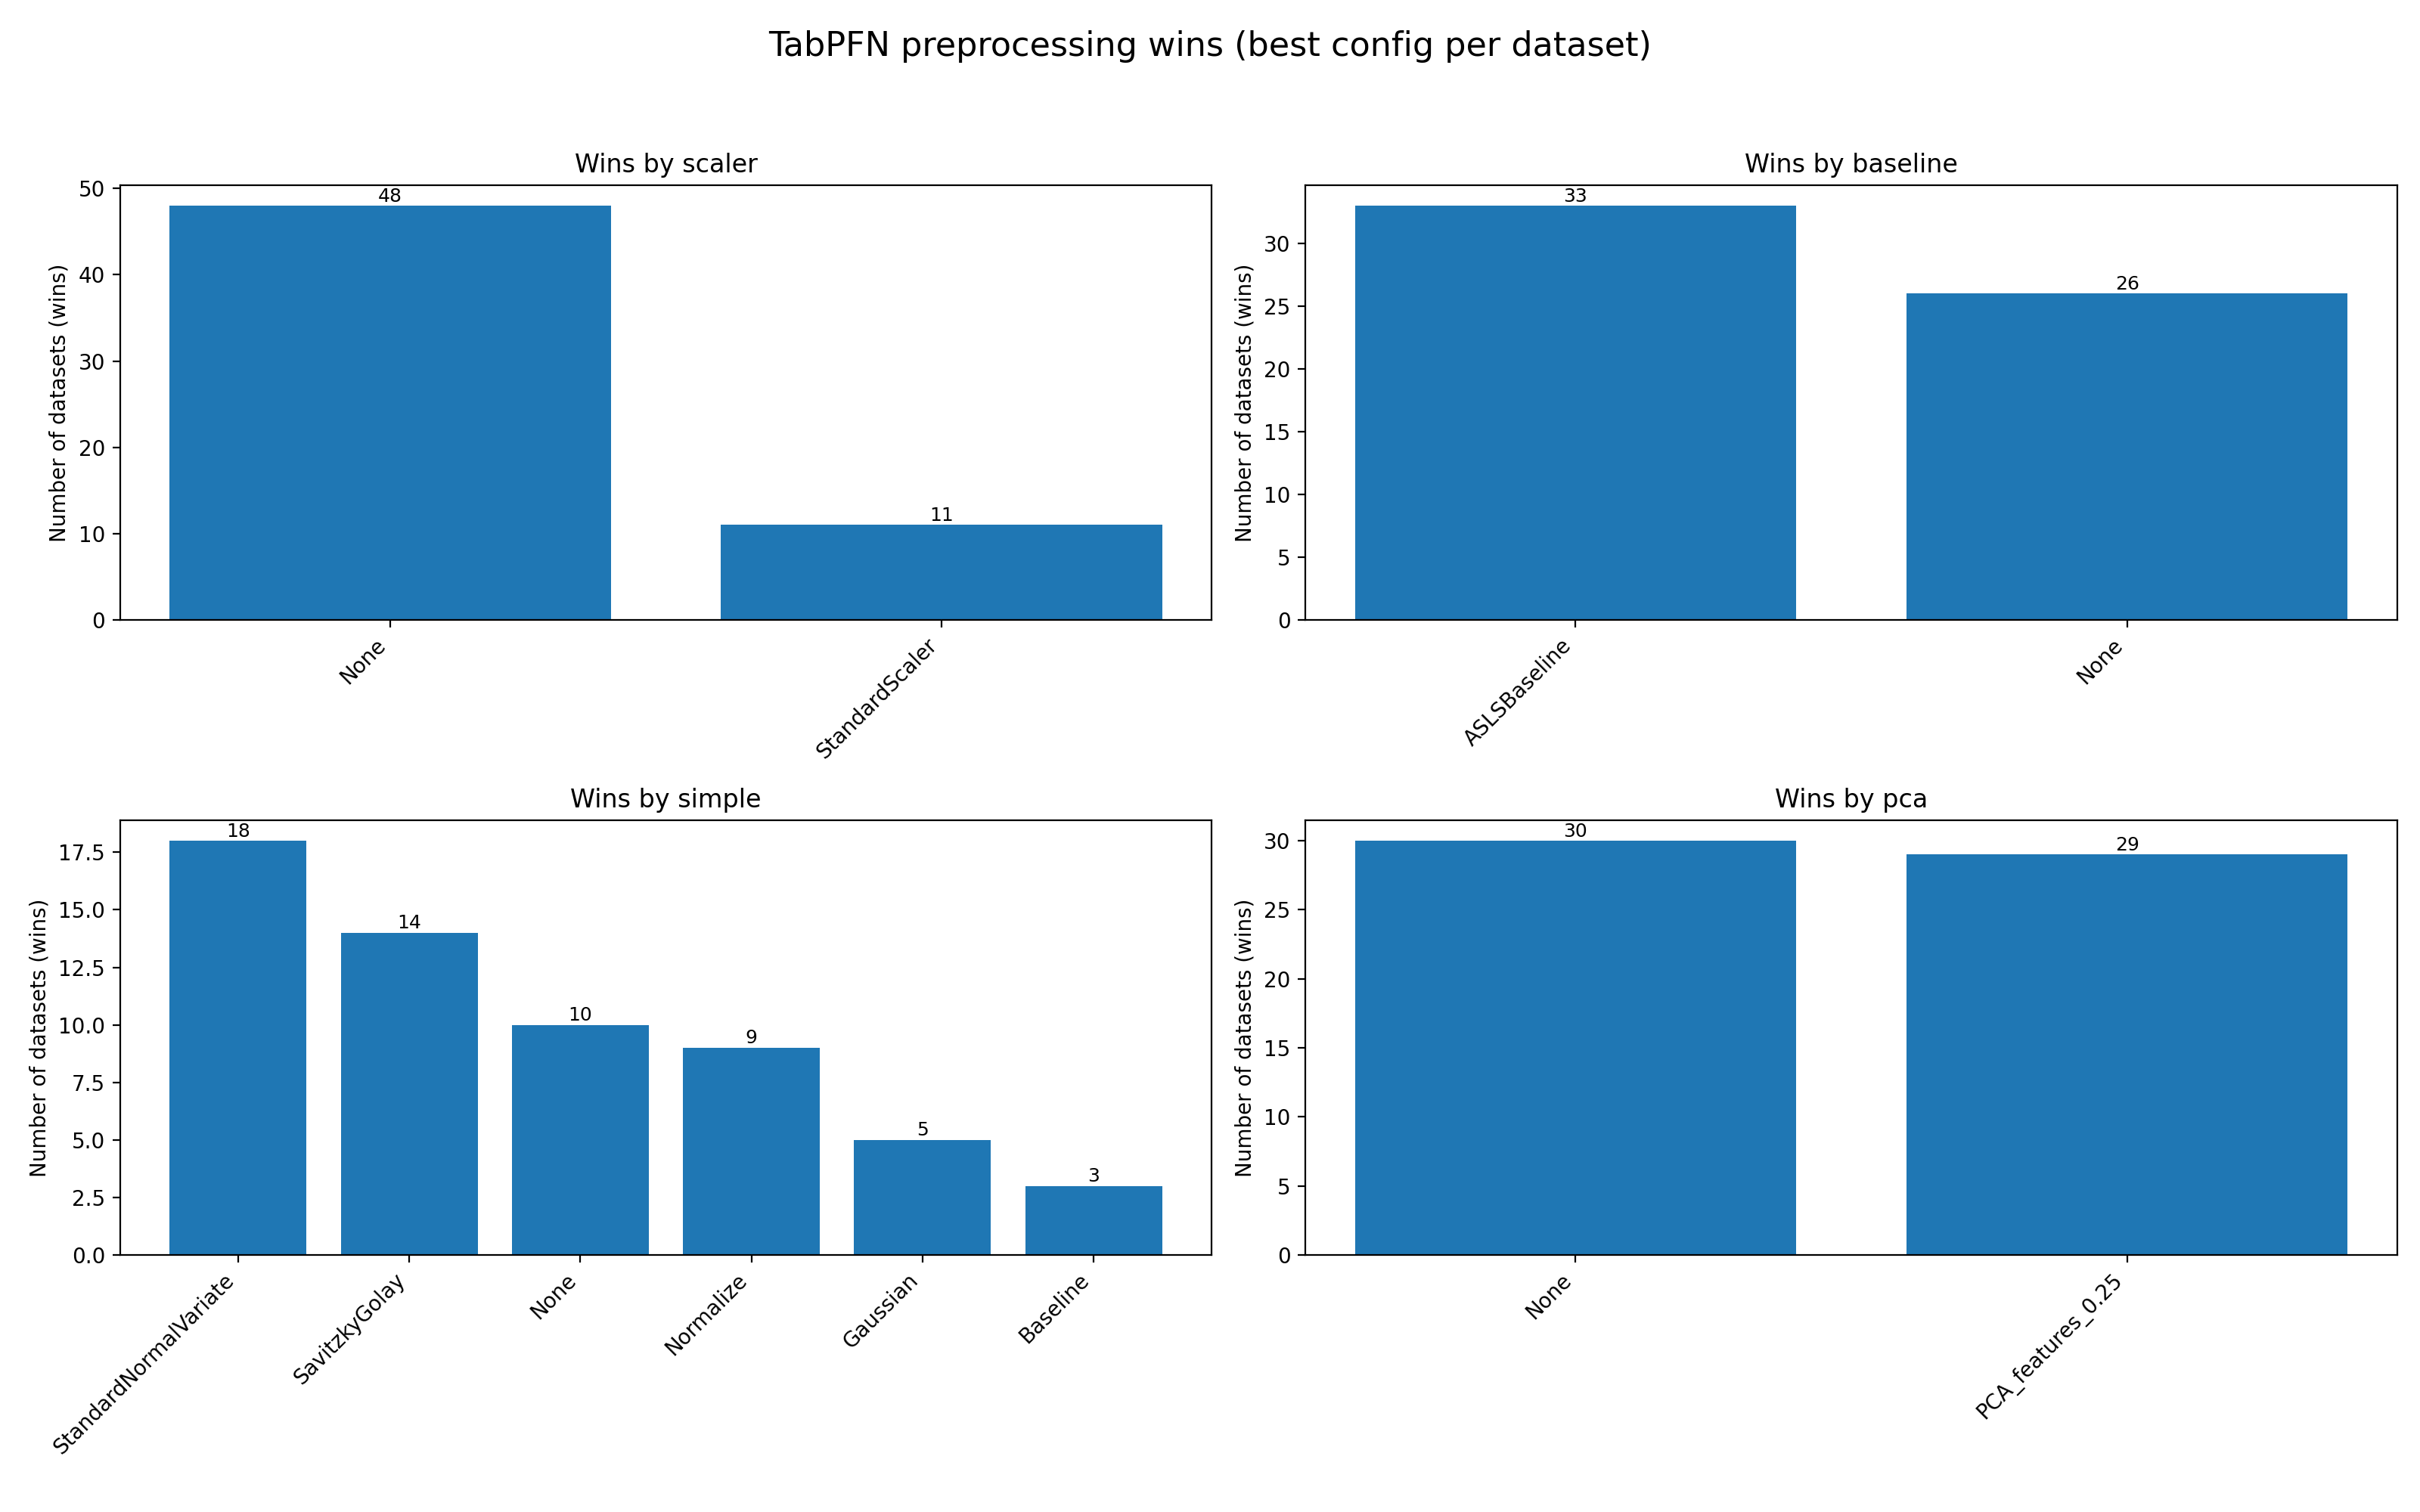

The table this chart was drawn from, first rows:
category, option, wins
baseline, ASLSBaseline, 33
baseline, None, 26
pca, None, 30
pca, PCA_features_0.25, 29
scaler, None, 48
scaler, StandardScaler, 11
simple, StandardNormalVariate, 18
simple, SavitzkyGolay, 14
simple, None, 10
simple, Normalize, 9
simple, Gaussian, 5
simple, Baseline, 3
